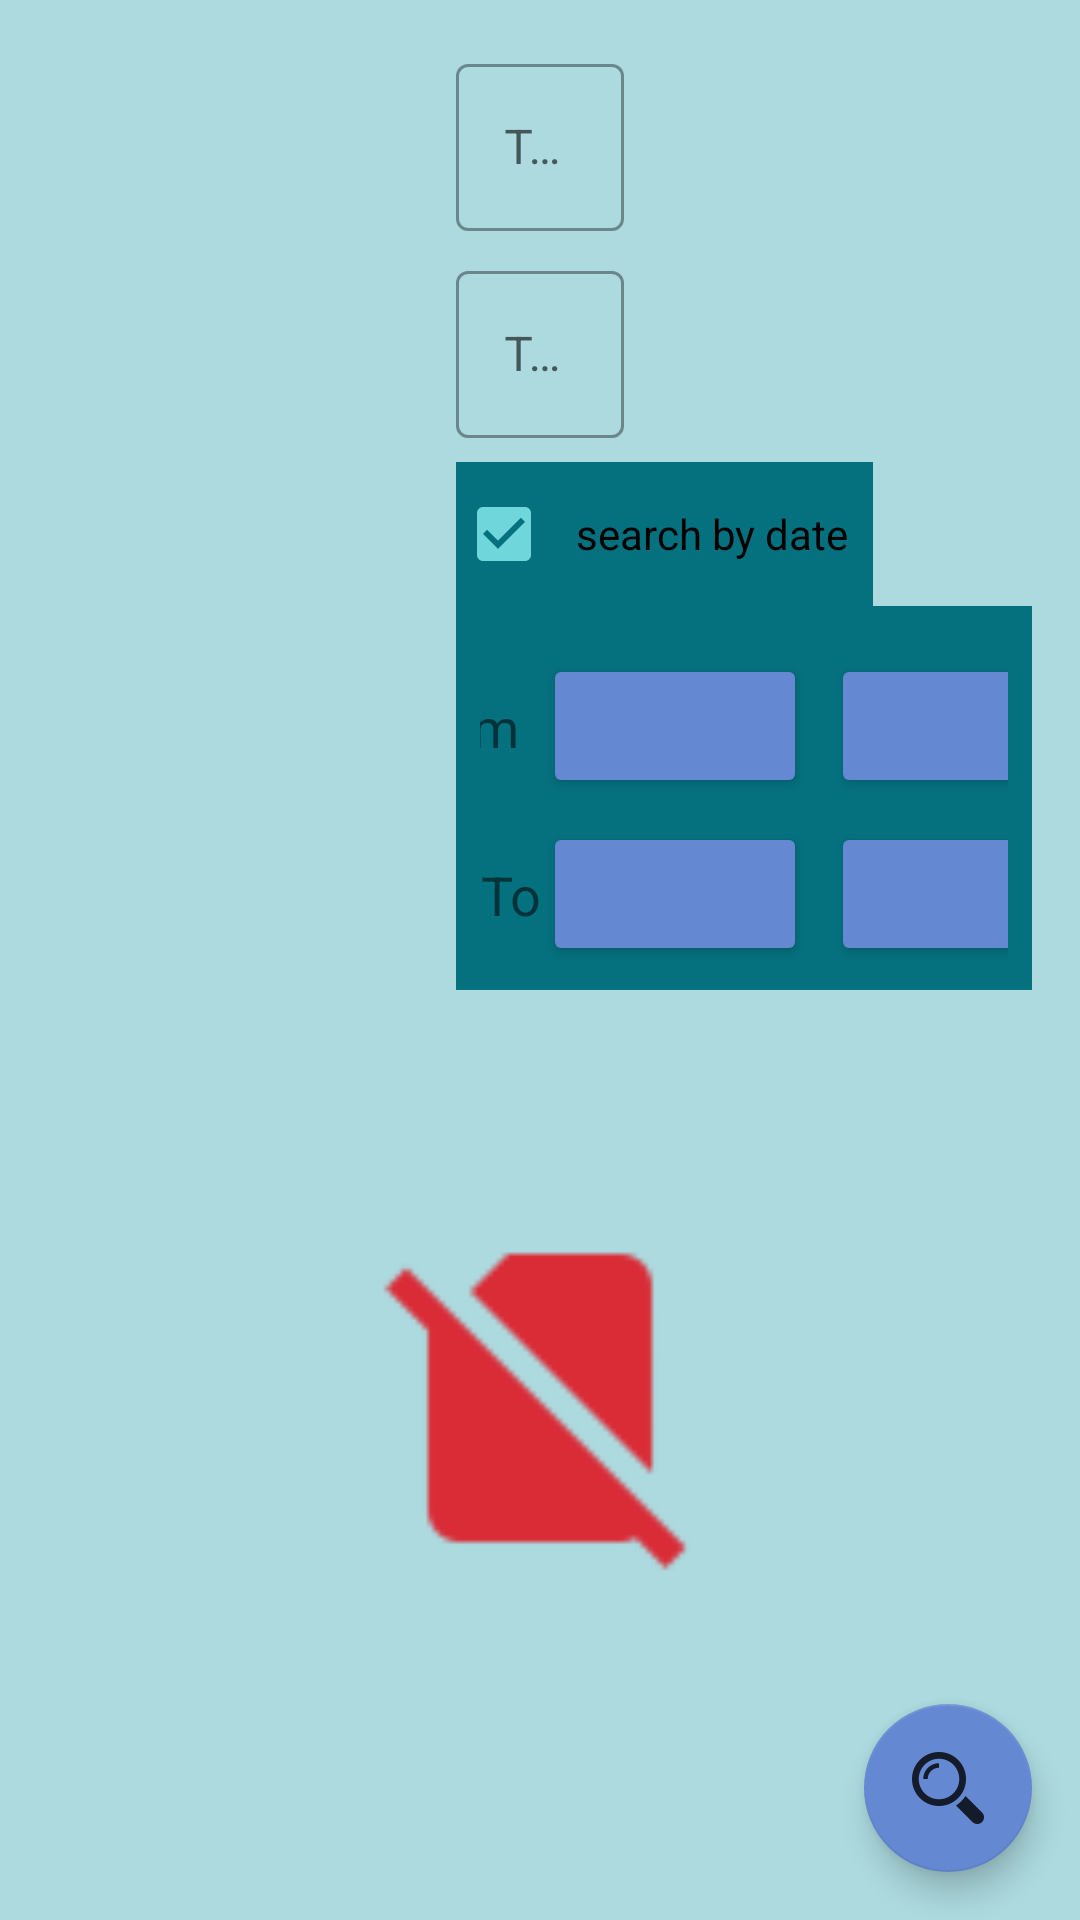

Write the Android layout XML for this screen, with the resource values it uses.
<!-- AndroidManifest.xml: application theme Theme.App -->
<!-- res/layout/fragment_search.xml -->
<androidx.constraintlayout.widget.ConstraintLayout xmlns:android="http://schemas.android.com/apk/res/android"
    xmlns:app="http://schemas.android.com/apk/res-auto"
    xmlns:tools="http://schemas.android.com/tools"
    android:layout_width="match_parent"
    android:layout_height="match_parent"
    android:background="@color/background_search"
    tools:context="com.example.erfan_delavari_hw14_maktab36.controller.Fragments.SearchFragment">

    <com.google.android.material.textfield.TextInputLayout
        android:id="@+id/search_edit_text_task_name_layout"
        style="@style/Widget.MaterialComponents.TextInputLayout.OutlinedBox"
        android:layout_width="wrap_content"
        android:layout_height="wrap_content"
        android:layout_marginStart="16dp"
        android:layout_marginTop="16dp"
        android:layout_marginEnd="16dp"
        app:layout_constraintEnd_toEndOf="parent"
        app:layout_constraintStart_toStartOf="parent"
        app:layout_constraintTop_toTopOf="parent">

        <com.google.android.material.textfield.TextInputEditText
            android:id="@+id/search_edit_text_task_name"
            android:layout_width="wrap_content"
            android:layout_height="wrap_content"
            android:ems="20"
            android:hint="@string/task_name"
            android:importantForAutofill="no"
            android:inputType="text" />
    </com.google.android.material.textfield.TextInputLayout>

    <com.google.android.material.textfield.TextInputLayout
        android:id="@+id/search_edit_text_task_description_layout"
        style="@style/Widget.MaterialComponents.TextInputLayout.OutlinedBox"
        android:layout_width="wrap_content"
        android:layout_height="wrap_content"
        android:layout_marginStart="16dp"
        android:layout_marginTop="8dp"
        android:layout_marginEnd="16dp"
        app:layout_constraintEnd_toEndOf="parent"
        app:layout_constraintStart_toStartOf="parent"
        app:layout_constraintTop_toBottomOf="@+id/search_edit_text_task_name_layout">

        <com.google.android.material.textfield.TextInputEditText
            android:id="@+id/search_edit_text_task_description"
            android:layout_width="wrap_content"
            android:layout_height="wrap_content"
            android:ems="20"
            android:hint="@string/task_description"
            android:importantForAutofill="no"
            android:inputType="text" />

    </com.google.android.material.textfield.TextInputLayout>

    <androidx.constraintlayout.widget.ConstraintLayout
        android:id="@+id/layout_date_search"
        android:layout_width="0dp"
        android:layout_height="wrap_content"
        android:layout_marginEnd="16dp"
        android:background="#05707E"
        android:padding="8dp"
        app:layout_constraintEnd_toEndOf="parent"
        app:layout_constraintHorizontal_bias="1.0"
        app:layout_constraintStart_toStartOf="@+id/search_edit_text_task_description_layout"
        app:layout_constraintTop_toBottomOf="@+id/search_checkBox_search_by_date">

        <TextView
            android:id="@+id/search_text_from"
            android:layout_width="wrap_content"
            android:layout_height="wrap_content"
            android:text="@string/from"
            android:textSize="18sp"
            app:layout_constraintBottom_toBottomOf="@+id/search_button_from_date"
            app:layout_constraintEnd_toStartOf="@+id/search_button_from_date"
            app:layout_constraintHorizontal_bias="0.5"
            app:layout_constraintStart_toStartOf="parent"
            app:layout_constraintTop_toTopOf="@+id/search_button_from_date" />

        <TextView
            android:id="@+id/search_text_to"
            android:layout_width="wrap_content"
            android:layout_height="wrap_content"
            android:text="@string/to"
            android:textSize="18sp"
            app:layout_constraintBottom_toBottomOf="@+id/search_button_to_date"
            app:layout_constraintEnd_toStartOf="@+id/search_button_to_date"
            app:layout_constraintStart_toStartOf="parent"
            app:layout_constraintTop_toTopOf="@+id/search_button_to_date" />

        <Button
            android:id="@+id/search_button_from_date"
            android:layout_width="wrap_content"
            android:layout_height="wrap_content"
            android:layout_marginStart="8dp"
            android:layout_marginTop="8dp"
            app:backgroundTint="@color/colorSecondary"
            app:layout_constraintEnd_toStartOf="@+id/search_button_from_time"
            app:layout_constraintHorizontal_bias="0.5"
            app:layout_constraintStart_toEndOf="@+id/search_text_from"
            app:layout_constraintTop_toTopOf="parent"
            tools:text="2020.04.26" />

        <Button
            android:id="@+id/search_button_from_time"
            android:layout_width="wrap_content"
            android:layout_height="wrap_content"
            android:layout_marginStart="8dp"
            android:layout_marginTop="8dp"
            app:backgroundTint="@color/colorSecondary"
            app:layout_constraintEnd_toEndOf="parent"
            app:layout_constraintHorizontal_bias="0.5"
            app:layout_constraintStart_toEndOf="@+id/search_button_from_date"
            app:layout_constraintTop_toTopOf="parent"
            tools:text="16:20:00" />

        <Button
            android:id="@+id/search_button_to_date"
            android:layout_width="wrap_content"
            android:layout_height="wrap_content"
            android:layout_marginTop="8dp"
            app:backgroundTint="@color/colorSecondary"
            app:layout_constraintBottom_toBottomOf="parent"
            app:layout_constraintEnd_toEndOf="@+id/search_button_from_date"
            app:layout_constraintStart_toStartOf="@+id/search_button_from_date"
            app:layout_constraintTop_toBottomOf="@+id/search_button_from_date"
            tools:text="2020.04.26" />

        <Button
            android:id="@+id/search_button_to_time"
            android:layout_width="wrap_content"
            android:layout_height="wrap_content"
            android:layout_marginTop="8dp"
            app:backgroundTint="@color/colorSecondary"
            app:layout_constraintEnd_toEndOf="@+id/search_button_from_time"
            app:layout_constraintStart_toStartOf="@+id/search_button_from_time"
            app:layout_constraintTop_toBottomOf="@+id/search_button_from_time"
            tools:text="16:20:00" />

    </androidx.constraintlayout.widget.ConstraintLayout>

    <androidx.recyclerview.widget.RecyclerView
        android:id="@+id/search_recycler_view_task_search"
        android:layout_width="0dp"
        android:layout_height="0dp"
        android:layout_marginStart="16dp"
        android:layout_marginTop="8dp"
        android:layout_marginEnd="16dp"
        android:layout_marginBottom="16dp"
        app:layoutManager="androidx.recyclerview.widget.GridLayoutManager"
        app:layout_constraintBottom_toBottomOf="parent"
        app:layout_constraintEnd_toEndOf="parent"
        app:layout_constraintHorizontal_bias="1.0"
        app:layout_constraintStart_toStartOf="parent"
        app:layout_constraintTop_toBottomOf="@+id/layout_date_search"
        app:layout_constraintVertical_bias="0.0"
        tools:listitem="@layout/list_row_even_task_search" />

    <com.google.android.material.checkbox.MaterialCheckBox
        android:id="@+id/search_checkBox_search_by_date"
        android:layout_width="wrap_content"
        android:layout_height="wrap_content"
        android:layout_marginTop="8dp"
        android:background="#05707E"
        android:checked="true"
        android:padding="8dp"
        android:text="@string/search_by_date"
        app:layout_constraintStart_toStartOf="@+id/search_edit_text_task_description_layout"
        app:layout_constraintTop_toBottomOf="@+id/search_edit_text_task_description_layout" />

    <com.google.android.material.floatingactionbutton.FloatingActionButton
        android:id="@+id/search_button_search"
        android:layout_width="wrap_content"
        android:layout_height="wrap_content"
        android:layout_marginEnd="16dp"
        android:layout_marginBottom="16dp"
        android:src="@drawable/ic_action_search"
        app:backgroundTint="@color/colorSecondary"
        app:layout_constraintBottom_toBottomOf="parent"
        app:layout_constraintEnd_toEndOf="parent" />

    <ImageView
        android:id="@+id/imageView_no_result_found"
        android:layout_width="128dp"
        android:layout_height="128dp"
        android:layout_marginTop="72dp"
        android:src="@drawable/ic_search_no_result"
        android:visibility="visible"
        app:layout_constraintEnd_toEndOf="parent"
        app:layout_constraintStart_toStartOf="parent"
        app:layout_constraintTop_toBottomOf="@+id/layout_date_search" />
</androidx.constraintlayout.widget.ConstraintLayout>
<!-- res/layout/list_row_even_task_search.xml (included above) -->
<?xml version="1.0" encoding="utf-8"?>
<androidx.constraintlayout.widget.ConstraintLayout xmlns:android="http://schemas.android.com/apk/res/android"
    xmlns:app="http://schemas.android.com/apk/res-auto"
    xmlns:tools="http://schemas.android.com/tools"
    android:layout_width="match_parent"
    android:layout_height="wrap_content"
    android:layout_margin="4dp"
    android:background="#3757C8"
    android:padding="8dp">

    <TextView
        android:id="@+id/list_row_name"
        android:layout_width="0dp"
        android:layout_height="wrap_content"
        android:layout_marginStart="8dp"
        android:layout_marginTop="16dp"
        android:layout_marginEnd="8dp"
        android:textSize="22sp"
        app:layout_constraintBottom_toBottomOf="@+id/list_row_first_letter_task"
        app:layout_constraintEnd_toStartOf="@+id/list_row_description"
        app:layout_constraintStart_toEndOf="@+id/list_row_first_letter_task"
        app:layout_constraintTop_toTopOf="parent"
        tools:text="Test" />

    <TextView
        android:id="@+id/list_row_date"
        android:layout_width="0dp"
        android:layout_height="wrap_content"
        android:layout_marginTop="8dp"
        android:layout_marginBottom="16dp"
        app:layout_constraintBottom_toBottomOf="parent"
        app:layout_constraintStart_toStartOf="@id/list_row_first_letter_task"
        app:layout_constraintTop_toBottomOf="@id/list_row_first_letter_task"
        tools:text="2007.09.17-19:45:00" />

    <TextView
        android:id="@+id/list_row_description"
        android:layout_width="0dp"
        android:layout_height="0dp"
        android:layout_marginStart="8dp"
        android:layout_marginEnd="16dp"
        app:layout_constraintBottom_toBottomOf="@+id/list_row_date"
        app:layout_constraintEnd_toEndOf="parent"
        app:layout_constraintStart_toEndOf="@+id/list_row_date"
        app:layout_constraintTop_toTopOf="@+id/list_row_first_letter_task"
        tools:text="test" />

    <TextView
        android:id="@+id/list_row_first_letter_task"
        android:layout_width="wrap_content"
        android:layout_height="wrap_content"
        android:layout_marginStart="16dp"
        android:layout_marginTop="16dp"
        android:fontFamily="@font/montserrat_black"
        android:textSize="48sp"
        app:layout_constraintStart_toStartOf="parent"
        app:layout_constraintTop_toTopOf="parent"
        tools:text="T" />

    <TextView
        android:id="@+id/list_row_user_string"
        android:layout_width="wrap_content"
        android:layout_height="wrap_content"
        android:layout_marginStart="16dp"
        android:layout_marginTop="8dp"
        android:fontFamily="@font/montserrat_black"
        android:text="@string/user_s_username"
        android:textSize="18sp"
        app:layout_constraintStart_toStartOf="parent"
        app:layout_constraintTop_toBottomOf="@+id/list_row_date"/>

    <TextView
        android:id="@+id/list_row_user"
        android:layout_width="wrap_content"
        android:layout_height="wrap_content"
        android:layout_marginStart="8dp"
        android:fontFamily="@font/montserrat_black"
        android:textSize="18sp"
        app:layout_constraintBottom_toBottomOf="@+id/list_row_user_string"
        app:layout_constraintStart_toEndOf="@+id/list_row_user_string"
        app:layout_constraintTop_toTopOf="@+id/list_row_user_string"
        tools:text="erfan" />


</androidx.constraintlayout.widget.ConstraintLayout>
<!-- resources referenced by this layout -->
<resources>
  <color name="background_search">#ACDADF</color>
  <color name="colorSecondary">#6488D1</color>
  <!-- drawable ic_action_search: png bitmap (drawable-hdpi, 523 bytes) -->
  <!-- drawable ic_search_no_result: png bitmap (drawable-hdpi, 386 bytes) -->
  <string name="from">From</string>
  <string name="search_by_date">search by date</string>
  <string name="task_description">Task Description</string>
  <string name="task_name">Task Name</string>
  <string name="to">To</string>
  <string name="user_s_username">User\'s username :</string>
  <style name="Theme.App" parent="Theme.MaterialComponents.DayNight">
          ...
          <item name="colorPrimary">@color/colorPrimary</item>
          <item name="colorPrimaryDark">@color/colorPrimaryDark</item>
          <item name="colorAccent">@color/colorAccent</item>
  
          <item name="materialAlertDialogTheme">@style/ThemeOverlay.App.MaterialAlertDialog</item>
      </style>
  <color name="colorPrimary">#70CD68</color>
  <color name="colorPrimaryDark">#255013</color>
  <color name="colorAccent">#6FD7DC</color>
  <style name="ThemeOverlay.App.MaterialAlertDialog" parent="ThemeOverlay.MaterialComponents.MaterialAlertDialog">
          <item name="colorPrimary">@color/colorPrimaryDark</item>
          <item name="colorSecondary">@color/colorSecondary</item>
          <item name="colorSurface">@color/colorSurface</item>
          <item name="colorOnSurface">@color/colorAccent</item>
          <item name="alertDialogStyle">@style/MaterialAlertDialog.App</item>
          <item name="materialAlertDialogTitleTextStyle">@style/MaterialAlertDialog.App.Title.Text</item>
          <item name="buttonBarPositiveButtonStyle">@style/Widget.App.Button</item>
          <item name="buttonBarNegativeButtonStyle">@style/Widget.App.Button</item>
      </style>
  <color name="colorSurface">#5EA357</color>
  <style name="MaterialAlertDialog.App" parent="MaterialAlertDialog.MaterialComponents">
          <item name="shapeAppearance">@style/ShapeAppearance.App.MediumComponent</item>
      </style>
  <style name="MaterialAlertDialog.App.Title.Text" parent="MaterialAlertDialog.MaterialComponents.Title.Text">
          <item name="android:textColor">@color/color_dialog_buttons</item>
      </style>
  <style name="Widget.App.Button" parent="Widget.MaterialComponents.Button.TextButton.Dialog">
          <item name="materialThemeOverlay">@style/ThemeOverlay.App.Button</item>
          <item name="shapeAppearance">@style/ShapeAppearance.App.SmallComponent</item>
      </style>
  <style name="ShapeAppearance.App.MediumComponent" parent="ShapeAppearance.MaterialComponents.MediumComponent">
          <item name="cornerFamily">cut</item>
          <item name="cornerSize">8dp</item>
      </style>
  <color name="color_dialog_buttons">#0B2203</color>
  <style name="ThemeOverlay.App.Button" parent="">
          <item name="colorPrimary">@color/color_dialog_buttons</item>
      </style>
  <style name="ShapeAppearance.App.SmallComponent" parent="ShapeAppearance.MaterialComponents.SmallComponent">
          <item name="cornerFamily">cut</item>
          <item name="cornerSize">4dp</item>
      </style>
</resources>
